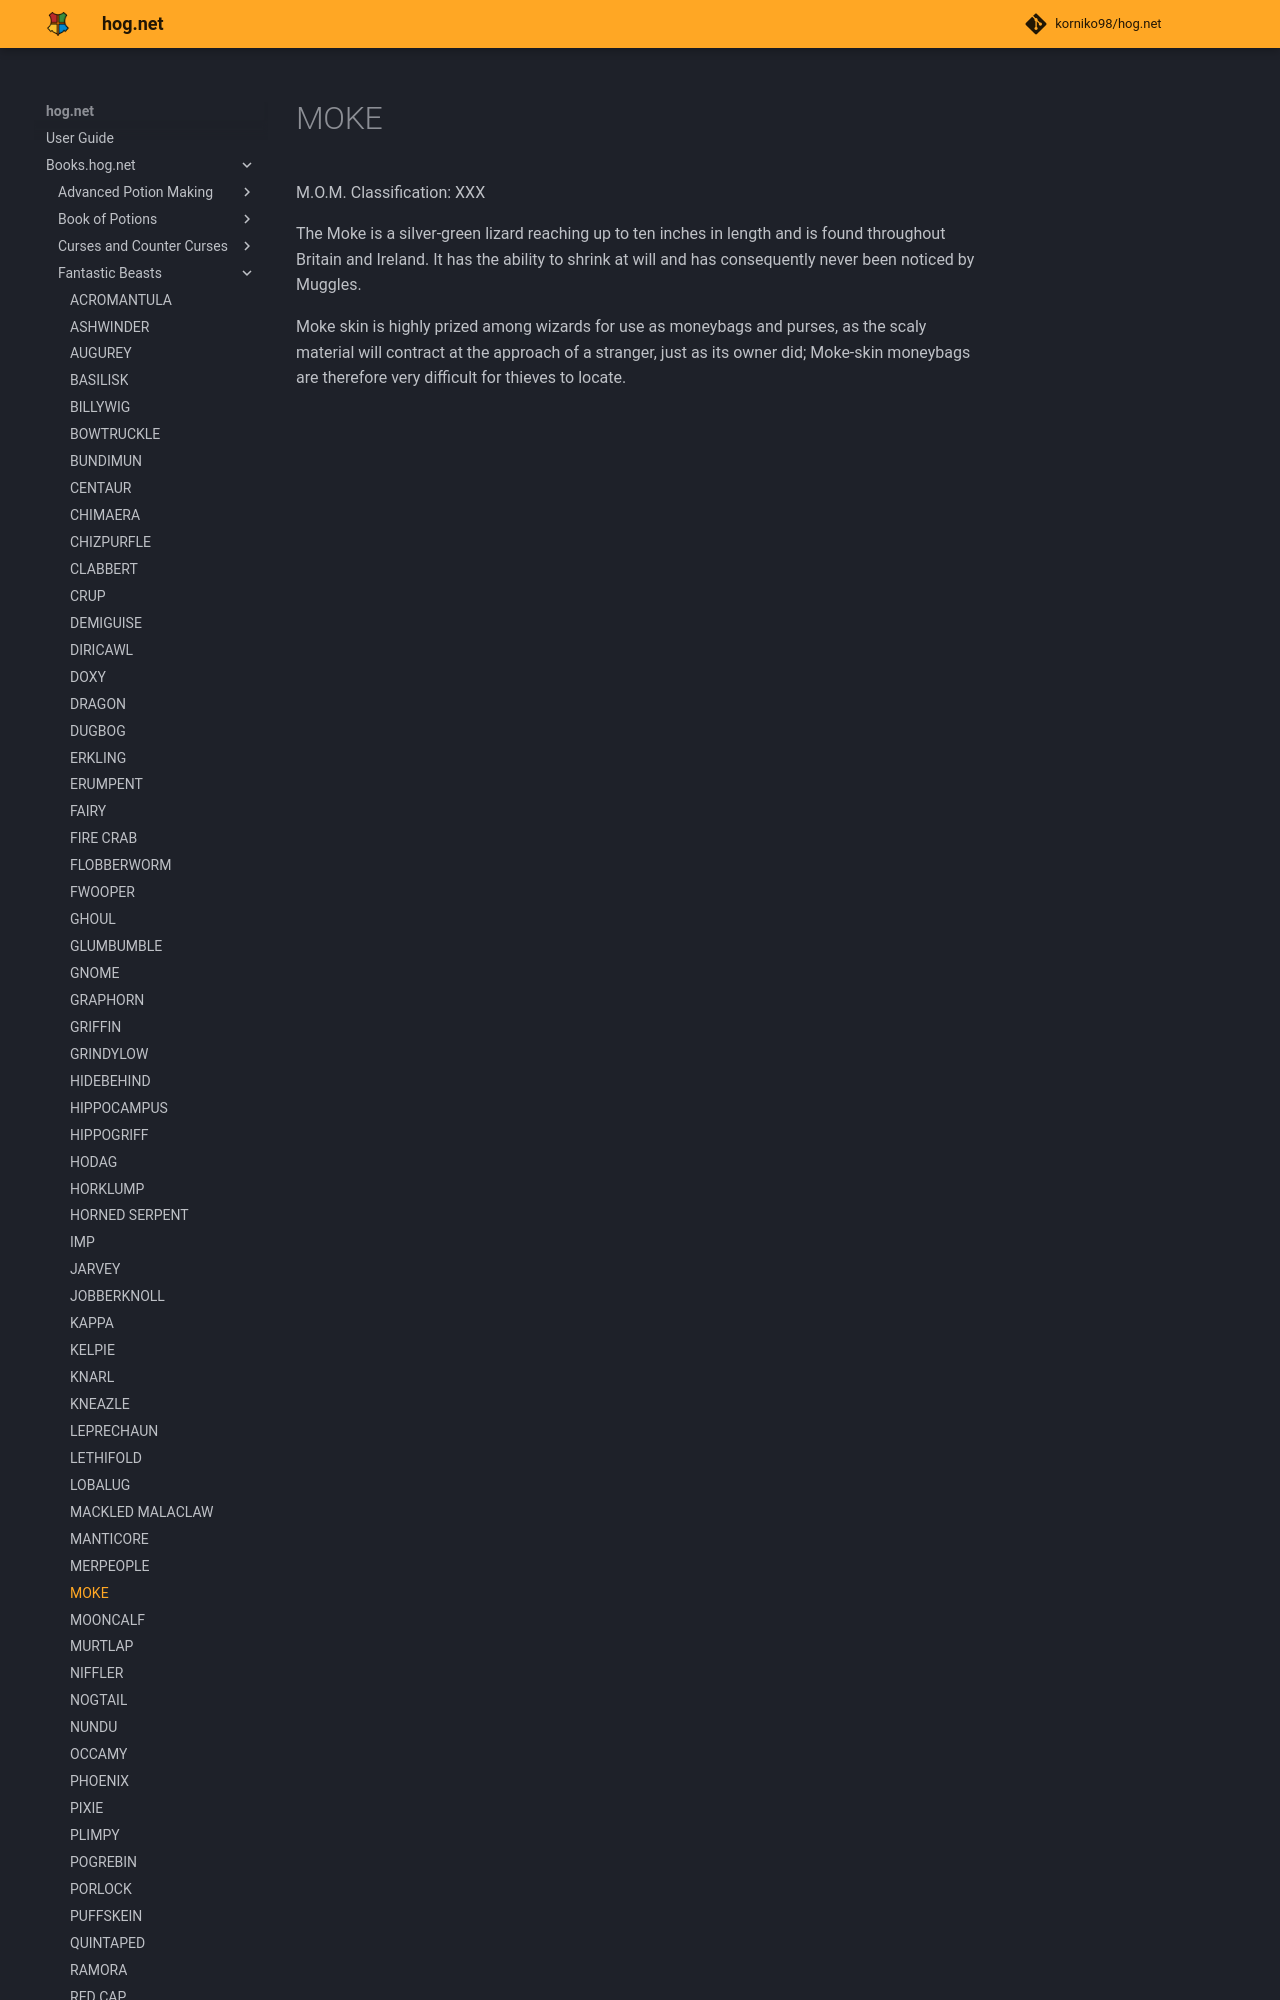

repository: korniko98/hog.net · page: Books.hog.net/Fantastic_Beasts/MOKE/index.html · generator: mkdocs

# MOKE  
M.O.M. Classification: XXX  
  
The Moke is a silver-green lizard reaching up to ten inches in length and is found throughout Britain and Ireland. It has the ability to shrink at will and has consequently never been noticed by Muggles.  
  
Moke skin is highly prized among wizards for use as moneybags and purses, as the scaly material will contract at the approach of a stranger, just as its ow
